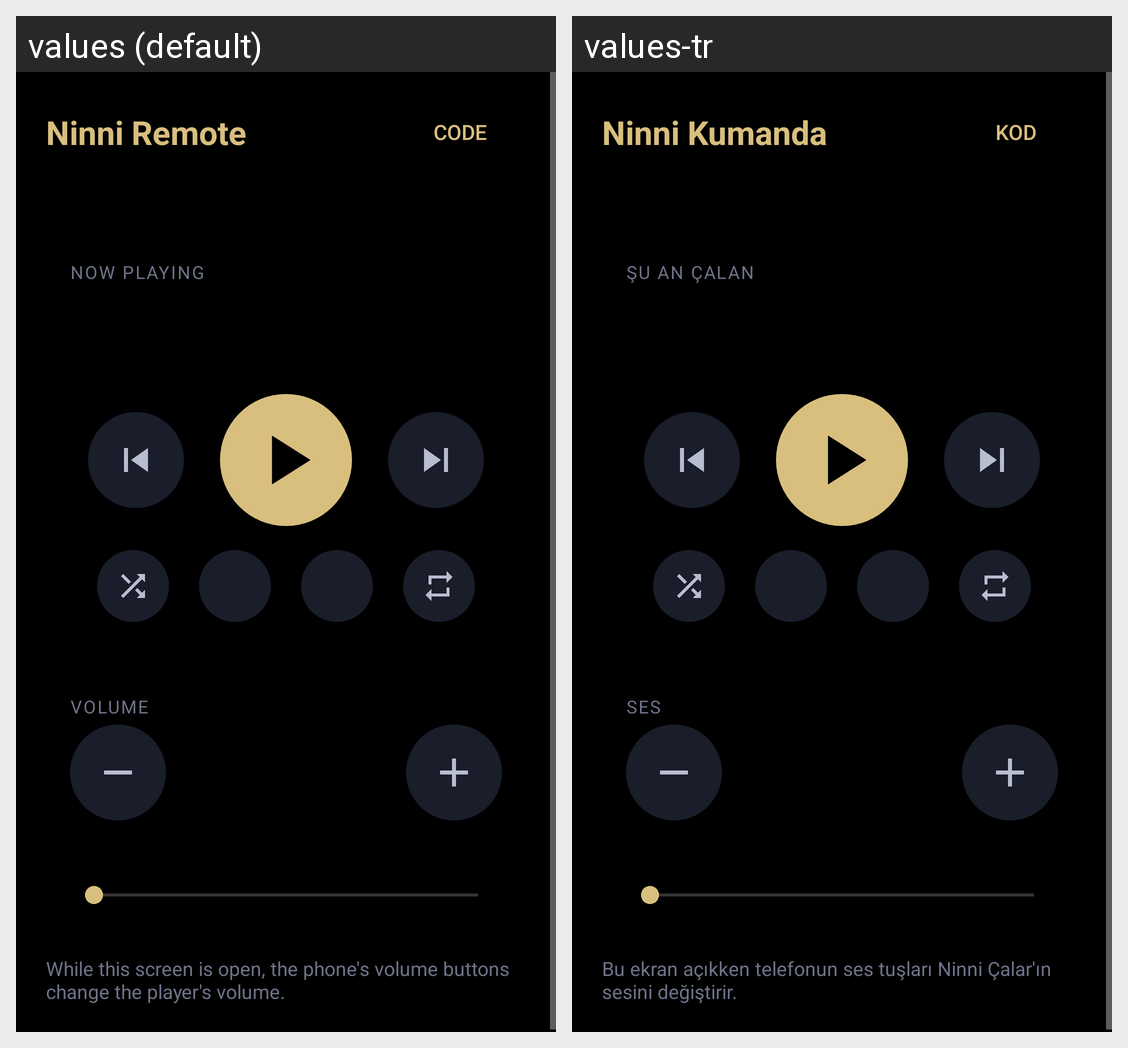

Locale-by-locale string values for the Android screen shown in this grid:
Android screen res/layout/activity_main.xml rendered under 2 locales, left to right: values (default), values-tr. Device: Nexus 5 (rendered at 1080×1920; each locale shown at half size, 540×960, under a caption strip naming it); theme Theme.NinniManager.
Strings drawn on this screen, with the default value and each locale's value (text and hints the layout hard-codes, and strings that could not be matched under every locale, appear in the picture but are not listed):

app_name
  values: Ninni Remote
  values-tr: Ninni Kumanda

pin_button
  values: Code
  values-tr: Kod

now_playing
  values: Now playing
  values-tr: Şu an çalan

volume_label
  values: Volume
  values-tr: Ses

keys_hint
  values: While this screen is open, the phone's volume buttons change the player's volume.
  values-tr: Bu ekran açıkken telefonun ses tuşları Ninni Çalar'ın sesini değiştirir.
